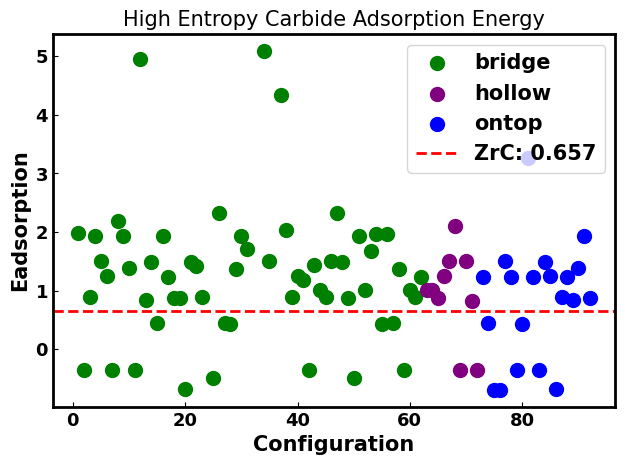

Source code (Python):
import pandas as pd
import matplotlib.pyplot as plt

plt.rcParams.update({
    'font.family': 'Times New Roman',
    'font.weight': 'bold',
    'axes.labelweight': 'bold',
    'axes.linewidth': 2,
    'axes.titlesize': 15,
    'axes.labelsize': 15,
    'legend.fontsize': 15,
    'xtick.labelsize': 13,
    'ytick.labelsize': 13
})

# 各吸附位置的數據
bridge_data = [
    1.982, -0.352, 0.884, 1.932, 1.5, 1.243, -0.353, 2.196, 1.93, 1.378, -0.353, 4.945, 0.837, 1.483, 0.442, 1.929,
    1.235, 0.882, 0.881, -0.682, 1.481, 1.428, 0.893, None, -0.493, 2.328, 0.439, 0.438, 1.375, 1.931, 1.705, None, None, 5.087, 1.501, None,
    4.334, 2.041, 0.892, 1.247, 1.176, -0.355, 1.429, 1.01, 0.884, 1.505, 2.327, 1.482, 0.882, -0.493, 1.931, 1.01,
    1.671, 1.958, 0.436, 1.964, 0.439, 1.376, -0.355, 1.014, 0.884, 1.225
]

hollow_data = [
    1.015, 1.010, 0.881, 1.245, 1.503, 2.102, -0.355, 1.505, 0.823, -0.351
]

ontop_data = [
    1.24, 0.44, -0.69, -0.69, 1.51, 1.23, -0.35, 0.43, 3.27, 1.23,
    -0.35, 1.49, 1.25, -0.68, 0.89, 1.23, 0.84, 1.38, 1.93, 0.88
]

# 建立總資料與標籤
configurations = list(range(1, len(bridge_data) + len(hollow_data) + len(ontop_data) + 1))
adsorption = bridge_data + hollow_data + ontop_data
sites = (
    ['bridge'] * len(bridge_data) +
    ['hollow'] * len(hollow_data) +
    ['ontop'] * len(ontop_data)
)

# 建立 DataFrame
df = pd.DataFrame({
    "Configuration": configurations,
    "Eadsorption": adsorption,
    "Site": sites
})

# 繪圖
plt.figure()
colors = {'bridge': 'green', 'hollow': 'purple', 'ontop': 'blue'}

for site in df['Site'].unique():
    subset = df[df['Site'] == site]
    plt.scatter(subset['Configuration'], subset['Eadsorption'], label=site, color=colors[site],marker='o', s=100)
 # 圓形標記，可以改成 's', '^', 'D', '*', 'x' 等等

# 加入 ZrC 能量基準線
#zrc_energy = 0.67183667
zrc_energy = 0.65733667
plt.axhline(y=zrc_energy, color='red', linestyle='--', linewidth=2, label=f'ZrC: {zrc_energy:.3f}')

# 標籤與圖例
plt.xlabel("Configuration")
plt.ylabel("Eadsorption")
plt.title("High Entropy Carbide Adsorption Energy")
plt.legend()
plt.tight_layout()
plt.tick_params(axis='both', direction='in')
plt.savefig("adsorption_energy.pdf", dpi=900, bbox_inches='tight', transparent=True)

###############################################################

# 定義原始（各自類型內部）POSCAR 編號
bridge_index = list(range(1, len(bridge_data) + 1))     # 1–58
hollow_index = list(range(1, len(hollow_data) + 1))     # 1–10
ontop_index  = list(range(1, len(ontop_data) + 1))      # 1–20

# 建立主 DataFrame（包含合併後編號與各自原始編號）
df = pd.DataFrame({
    "Configuration": list(range(1, len(bridge_data + hollow_data + ontop_data) + 1)),
    "SiteLocalIndex": bridge_index + hollow_index + ontop_index,
    "Eadsorption": bridge_data + hollow_data + ontop_data,
    "Site": ['bridge'] * len(bridge_data) + ['hollow'] * len(hollow_data) + ['ontop'] * len(ontop_data)
})

# 📦 Summary: Total number of configurations and count per site type
total_count = len(df)
print(f"📦 Total number of adsorption configurations: {total_count}")

# display order of site types
site_counts = df['Site'].value_counts().reindex(['bridge', 'hollow', 'ontop'])
print("🔹 Number of configurations by site type:")
for site, count in site_counts.items():
    print(f"  {site:>6}: {count} configurations")


# 💎 Identify the most stable configuration (lowest adsorption energy)
min_row = df.loc[df['Eadsorption'].idxmin()]
print("\n💎 Most stable adsorption configuration:")
print(f"  Configuration index: {min_row['Configuration']}")
print(f"  Site type: {min_row['Site']}")
print(f"  Adsorption energy: {min_row['Eadsorption']:.3f} eV")


print("\n📉 Lowest adsorption energy for each site type:")
for site in df['Site'].unique():
    min_site = df[df['Site'] == site].nsmallest(1, 'Eadsorption')
    merged_idx = int(min_site['Configuration'].values[0])
    local_idx = int(min_site['SiteLocalIndex'].values[0])
    eads = float(min_site['Eadsorption'].values[0])
    print(f"  {site:>6}: Merged #{merged_idx:>2}, POSCAR #{local_idx:>2}, Energy = {eads:.3f} eV")

# 📊 Average and standard deviation of adsorption energies
print("\n📊 Adsorption energy statistics by site type:")
for site in df['Site'].unique():
    mean_val = df[df['Site'] == site]['Eadsorption'].mean()
    std_val = df[df['Site'] == site]['Eadsorption'].std()
    print(f"  {site:>6}: Mean = {mean_val:.3f} eV, Std. Dev. = {std_val:.3f} eV")